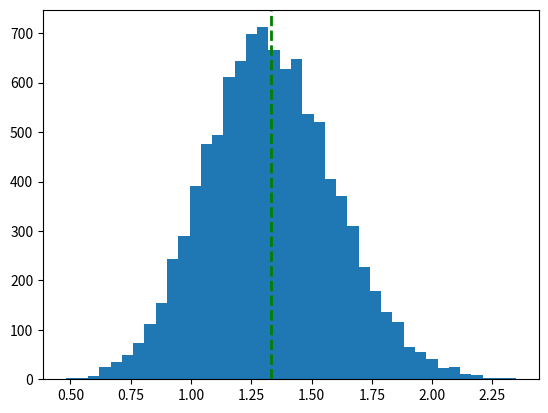
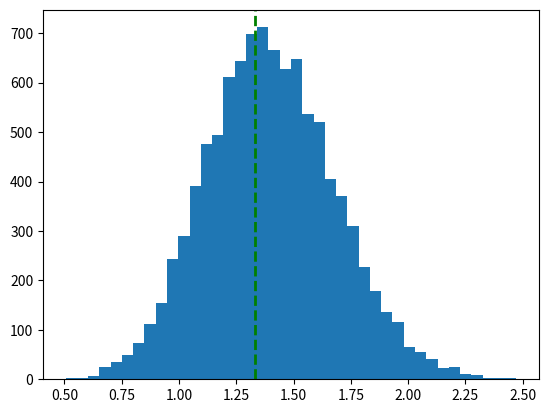
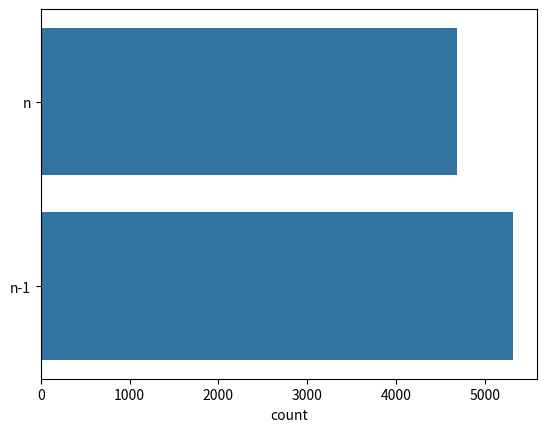

Source code (Python) for these figures, in order:
'''
표본 분산 계산 시 왜 n-1로 나누는지
알아보도록 하겠습니다.

균일분포 (3, 7)에서 20개의 표본을 뽑아서
분산을 2가지 방법으로 추정해보세요.

n-1로 나눈 것을 s_2, n으로 나눈 것을 k_2로 정의하고,
s_2의 분포와 k_2의 분포를 그려주세요! (10000개 사용)

각 분포 그래프에 모분산의 위치에 녹색 막대를 그려주세요.

결과를 살펴보고,
왜 n-1로 나눈 것을 분산을 추정하는 지표로 사용하는 것이 타당한지 써주세요!
'''
import numpy as np
import pandas as pd
import seaborn as sns
import matplotlib.pyplot as plt
from scipy.stats import norm
from scipy.stats import uniform

# 표본 분산 계산해보기.
np.random.seed(20240729)
x = uniform.rvs(loc = 3, scale = 4, size = 20)
x_bar = np.mean(x)
sum((x - x_bar)**2) / (len(x)-1)
# 1.669

# 이론적인 분산 값
my_var = uniform.var(loc = 3, scale = 4)
# 1.333

# 몬테카를로 시뮬레이션을 이용해서 분산값 구하기.
np.random.seed(20240729)
x = uniform.rvs(loc = 3, scale = 4, size = 20 * 10000)
x.shape
x = np.reshape(x, (20, -1))
x.shape
x_bar = np.mean(x)
s_2 = sum((x - x_bar)**2) / len(x) # n 으로 나누기.
k_2 = sum((x - x_bar)**2) / (len(x)-1) # n-1 으로 나누기.

# s_2 그래프 그리기
plt.hist(s_2, bins = 40)
plt.axvline(my_var, color = 'green', linestyle = 'dashed', linewidth = 2)
plt.show()
plt.clf()

# k_2 그래프 그리기기
plt.hist(k_2, bins = 40)
plt.axvline(my_var, color = 'green', linestyle = 'dashed', linewidth = 2)
plt.show()
plt.clf()
# k_2가 조금 더 가까운 것으로 확인 된다.

# 이번엔 어떤 것이 이론적인 값에 가까웠는지 각각 경우마다 싸움을 붙여보겠다.
result = []
for i in range(10000):
    if (s_2[i] - my_var)**2 < (k_2[i] - my_var)**2:
        result.append("n-1")
    elif (s_2[i] - my_var)**2 > (k_2[i] - my_var)**2:
        result.append("n")
# 10000개의 분산값을 각각 비교해서 이론적인 분산에 더 가까우면 그 방법을 1점 주는 반복문.

# 싸움 결과 시각화.
sns.countplot(data = result)
plt.show()
plt.clf()
# n-1이 더 효과 있따!!!
